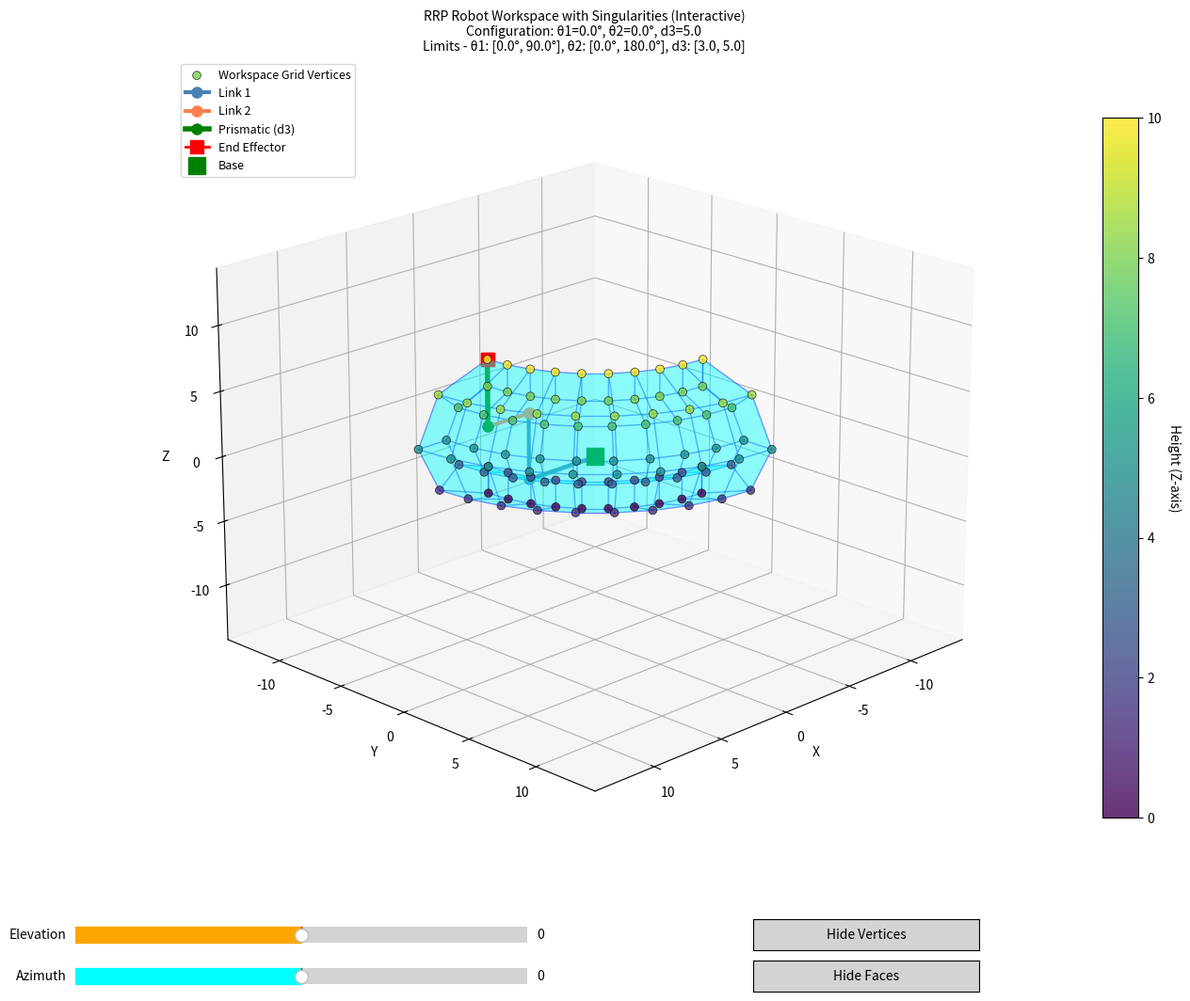
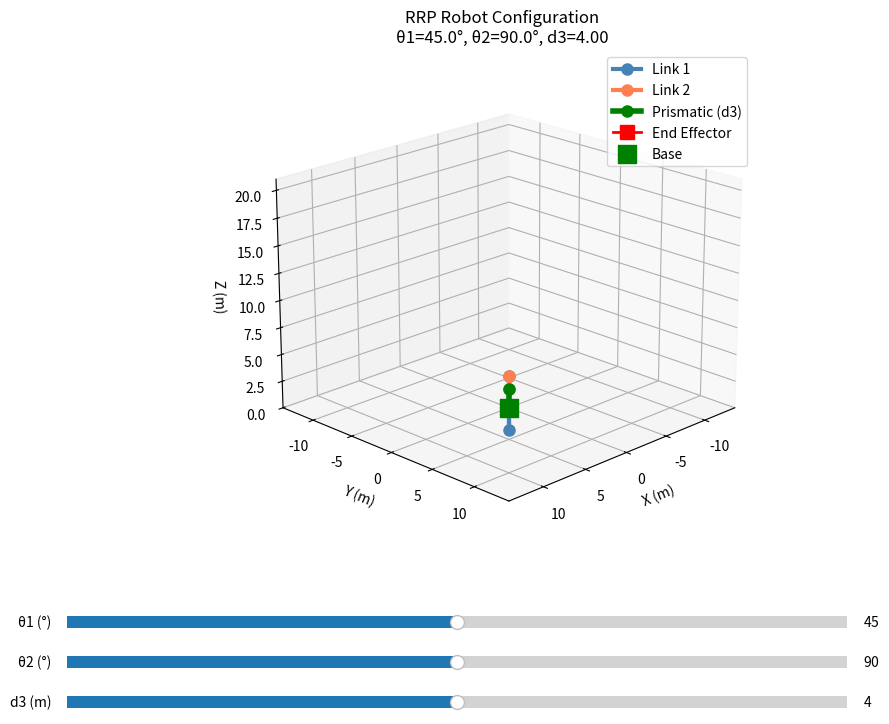

Generate these figures, in order, with matplotlib:
"""
RRP Robotic Arm Visualization Toolbox
A comprehensive toolbox for simulating and visualizing an RRP (Revolute-Revolute-Prismatic) robotic arm.
"""
import math
PI = math.pi

class RRPToolbox:
    
    def __init__(self, link_params, joint_limits):
        self.link_params  = link_params  # This will contain second Joint, third Joint and End Effector parameters
        self.joint_limits = joint_limits # This will contain second Joint and third Joint limits
        
        self.joint_local_positions  = [(0, 0, 0)] # First Revolute Joiny always at origin
        self.joint_global_positions = [(0, 0, 0)] # First Revolute Joiny always at origin
        self.end_effector_position  = (0, 0, 0)
        
        self.get_position() # Calculate positions upon initialization
        
        print("RRP Toolbox Initialized, (Parameters order (x, y, z))")
        print("-----------------------")
        print("Link Parameters       :", self.link_params)
        print("Joint Limits          :", self.joint_limits)
        print("Joint Local Positions :", self.joint_local_positions)
        print("Joint Global Positions:", self.joint_global_positions)
        print("End Effector Position :", self.end_effector_position)
        
    def get_position(self):
        for sub_vec in self.link_params:
            x, y, z = 0, 0, 0
            for pos in sub_vec:
                x += pos[0]
                y += pos[1]
                z += pos[2]
                
            self.joint_local_positions.append((x, y, z))
            
            x += self.joint_global_positions[-1][0]
            y += self.joint_global_positions[-1][1]
            z += self.joint_global_positions[-1][2]
            
            self.joint_global_positions.append((x, y, z))
        
        self.end_effector_position = self.joint_global_positions[-1]
        
    def deg_to_rad(self, degrees):
        return degrees * (PI / 180.0)
    
    def rad_to_deg(self, radians):
        return radians * (180.0 / PI)
    
    def matrix_multiply(self, A, B):
        result = [[0 for _ in range(len(B[0]))] for _ in range(len(A))]
        for i in range(len(A)):
            for j in range(len(B[0])):
                for k in range(len(B)):
                    result[i][j] += A[i][k] * B[k][j]
        return result
    
    def DH_Martrix_Transform(self, a, alpha, d, theta):
        theta = self.deg_to_rad(theta)
        alpha = self.deg_to_rad(alpha)
        
        TX = [[1, 0, 0, a],
              [0, math.cos(alpha), -math.sin(alpha), 0],
                [0, math.sin(alpha),  math.cos(alpha), 0],
                [0, 0, 0, 1]]
        TZ = [[math.cos(theta), -math.sin(theta), 0, 0],
              [math.sin(theta),  math.cos(theta), 0, 0],
                [0, 0, 1, d],
                [0, 0, 0, 1]]
        
        DH_matrix = self.matrix_multiply(TX, TZ)
        
        return DH_matrix
    
    def get_RRP_Tramsform_Matrix(self, joint_parameters):
        theta1  = joint_parameters[0]
        theta2  = joint_parameters[1]
        d3      = joint_parameters[2]
        
        x1 = self.joint_local_positions[1][0]  # Link 1 x
        y1 = self.joint_local_positions[1][1]  # Link 1 y
        z1 = self.joint_local_positions[1][2]  # Link 1 z
        
        x2 = self.joint_local_positions[2][0]  # Link 2 x
        y2 = self.joint_local_positions[2][1]  # Link 2 y
        z2 = self.joint_local_positions[2][2]  # Link 2 z
        
        x3 = self.joint_local_positions[3][0]  # End Effector x
        y3 = self.joint_local_positions[3][1]  # End Effector y
        z3 = self.joint_local_positions[3][2]  # End Effector z
        
        T01 = self.DH_Martrix_Transform(0,      0,      0,   theta1)
        T12 = self.DH_Martrix_Transform(x1,     0,     z1,        0)
        T23 = self.DH_Martrix_Transform(0,     90,     y1,   theta2)
        T34 = self.DH_Martrix_Transform(x2,     0,     y2,       90)
        T45 = self.DH_Martrix_Transform(z2,    90,      0,        0)
        T56 = self.DH_Martrix_Transform(z3,     0,  x3+d3,       90)
        T6E = self.DH_Martrix_Transform(y3,    90,      0,       90)
        
        to_multiply = [T01, T12, T23, T34, T45, T56, T6E]
        
        for i in range(len(to_multiply)):
            for j in range(len(to_multiply[i])):
                for k in range(len(to_multiply[i][j])):
                    if abs(to_multiply[i][j][k]) < 1e-10:
                        to_multiply[i][j][k] = 0.0
        
        T = [[1, 0, 0, 0],
             [0, 1, 0, 0],
             [0, 0, 1, 0],
             [0, 0, 0, 1]]
        
        for matrix in to_multiply:
            T = self.matrix_multiply(T, matrix)
            
        return T
    
    def get_RRP_Jacobian_Matrix(self, joint_parameters):
        theta1  = self.deg_to_rad(joint_parameters[0])
        theta2  = self.deg_to_rad(joint_parameters[1])
        d3      = self.deg_to_rad(joint_parameters[2])
        
        c1      = math.cos(theta1)
        s1      = math.sin(theta1)
        c2      = math.cos(theta2)
        s2      = math.sin(theta2)
        
        x1 = self.joint_local_positions[1][0]  # Link 1 x
        y1 = self.joint_local_positions[1][1]  # Link 1 y
        z1 = self.joint_local_positions[1][2]  # Link 1 z
        
        x2 = self.joint_local_positions[2][0]  # Link 2 x
        y2 = self.joint_local_positions[2][1]  # Link 2 y
        z2 = self.joint_local_positions[2][2]  # Link 2 z
        
        x3 = self.joint_local_positions[3][0]  # End Effector x
        y3 = self.joint_local_positions[3][1]  # End Effector y
        z3 = self.joint_local_positions[3][2]  # End Effector z
        
        J = [[ -s1*x1 + c1*y1 + c1*y2 + c1*y3 - s1*c2*(d3+x3) - s1*c2*x2 + s1*s2*z2 + s1*s2*z3, -c1*s2*(d3+x3) - c1*s2*x2 - c1*c2*z2 - c1*c2*z3, c1*c2],
             [  c1*x1 + s1*y1 + s1*y2 + s1*y3 - c1*c2*(d3+x3) + c1*c2*x2 - c1*s2*z2 - c1*s2*z3, -s1*s2*(d3+x3) - s1*s2*x2 - s1*c2*z2 - s1*c2*z3, s1*c2],
             [                                                                               0,              c2*(d3+x3) - s2*z2 - s2*z3 + c2*x2,    s2],
             [                                                                               0,                                               0,     0],
             [                                                                               0,                                               0,     0],
             [                                                                               1,                                               1,     0]]
        
        reduced_J = [J[0][:], J[1][:], J[2][:]]
        
        return J,reduced_J
    
    def Forward_Kinematics(self, joint_parameters):
        if len(joint_parameters) != 3:
            raise ValueError("Joint parameters must contain exactly 2 values: [theta1 ,theta2, d3]")
        if not (self.joint_limits[0][0] <= joint_parameters[0] <= self.joint_limits[0][1]):
            raise ValueError(f"Theta1 must be within limits: {self.joint_limits[0]}")
        if not (self.joint_limits[1][0] <= joint_parameters[1] <= self.joint_limits[1][1]):
            raise ValueError(f"Theta2 must be within limits: {self.joint_limits[1]}")
        if not (self.joint_limits[2][0] <= joint_parameters[2] <= self.joint_limits[2][1]):
            raise ValueError(f"d3 must be within limits: {self.joint_limits[2]}")
        
        result_matrix = self.get_RRP_Tramsform_Matrix(joint_parameters)
        position = (result_matrix[0][3], result_matrix[1][3], result_matrix[2][3])
        
        return position
    
    def Inverse_Kinematics(self, target_position):
        x, y, z = target_position
        x1 = self.joint_global_positions[1][0]  # Link 1 x
        y1 = self.joint_global_positions[1][1]  # Link 1 y
        z1 = self.joint_global_positions[1][2]  # Link 1 z
        
        x2 = self.joint_global_positions[2][0]  # Link 2 x
        y2 = self.joint_global_positions[2][1]  # Link 2 y
        z2 = self.joint_global_positions[2][2]  # Link 2 z
        
        x3 = self.joint_global_positions[3][0]  # End Effector x
        y3 = self.joint_global_positions[3][1]  # End Effector y
        z3 = self.joint_global_positions[3][2]  # End Effector z
        
        
        offest_theta1 = math.atan2(y3, x3)
        theta1 = math.atan2(y, x) - offest_theta1
        
        offset_theta2 = math.atan2(z3-z1, math.sqrt((x3-x1)**2 + (y3-y1)**2))
        theta2 = math.atan2(z - z1, math.sqrt((x - x1)**2 + (y - y1)**2)) - offset_theta2
        
        z1 = self.joint_local_positions[1][2]  # Link 1 z
        z2 = self.joint_local_positions[2][2]  # Link 2 z
        z3 = self.joint_local_positions[3][2]  # End Effector z
        x2 = self.joint_local_positions[2][0]  # Link 2
        x3 = self.joint_local_positions[3][0]  # End Effector
        
        d3 = ((z - z1 - math.cos(theta2)*z2 - math.cos(theta2)*z3 - math.sin(theta2)*x2) / math.sin(theta2)) - x3
        
        theta1 = self.rad_to_deg(theta1)
        theta2 = self.rad_to_deg(theta2)
        
        if not (self.joint_limits[0][0] <= theta1 <= self.joint_limits[0][1]):
            raise ValueError(f"Calculated theta1 {theta1} is out of limits: {self.joint_limits[0]}")
        if not (self.joint_limits[1][0] <= theta2 <= self.joint_limits[1][1]):
            raise ValueError(f"Calculated theta2 {theta2} is out of limits: {self.joint_limits[1]}")
        if not (self.joint_limits[2][0] <= d3 <= self.joint_limits[2][1]):
            raise ValueError(f"Calculated d3 {d3} is out of limits: {self.joint_limits[2]}")
        
        return (theta1, theta2, d3)
        
    def Differential_Forward_Kinematics(self, joint_parameters, time):
        J, reduced_J = self.get_RRP_Jacobian_Matrix(joint_parameters)
        
        end_effector_velocities = [0, 0, 0]
        
        joint_velocities = (joint_parameters[0]/time, joint_parameters[1]/time, joint_parameters[2]/time)
        
        for i in range(3):
            for j in range(3):
                end_effector_velocities[i] += reduced_J[i][j] * joint_velocities[j]
        
        return tuple(end_effector_velocities)
    
    def Differential_Inverse_Kinematics(self, target_position, time):
        J, reduced_J = self.get_RRP_Jacobian_Matrix((0,0,0))
        
        joint_velocities = [0, 0, 0]
        
        target_velocities = (target_position[0]/time, target_position[1]/time, target_position[2]/time)
        
        for i in range(3):
            for j in range(3):
                if reduced_J[i][j] == 0:
                    continue
                joint_velocities[j] += target_velocities[i] / reduced_J[i][j]
        
        for i in range(3):
            joint_velocities[i] = joint_velocities[i] * time
        
        return tuple(joint_velocities)
    
    def get_workspace(self, theta1_samples=12, theta2_samples=12, d3_samples=6):
        """
        Generate workspace points by sampling joint parameters within their limits.
        Only sample d3 at its boundaries (d3_min and d3_max) to show only outer surface.
        
        Args:
            theta1_samples: Number of samples for theta1
            theta2_samples: Number of samples for theta2
            d3_samples: Not used - always samples only d3_min and d3_max
            
        Returns:
            workspace_points: List of (x, y, z) positions reachable by the robot
        """
        workspace_points = []
        
        theta1_min, theta1_max = self.joint_limits[0]
        theta2_min, theta2_max = self.joint_limits[1]
        d3_min, d3_max = self.joint_limits[2]
        
        # Generate samples
        theta1_range = [theta1_min + (theta1_max - theta1_min) * i / (theta1_samples - 1) for i in range(theta1_samples)]
        theta2_range = [theta2_min + (theta2_max - theta2_min) * i / (theta2_samples - 1) for i in range(theta2_samples)]
        d3_range = [d3_min, d3_max]  # Only sample boundary values
        
        # For each theta1, sample ALL theta2 with only d3_min and d3_max
        for theta1 in theta1_range:
            for theta2 in theta2_range:
                for d3 in d3_range:
                    # Convert to radians
                    th1_rad = self.deg_to_rad(theta1)
                    th2_rad = self.deg_to_rad(theta2)
                    
                    c1 = math.cos(th1_rad)
                    s1 = math.sin(th1_rad)
                    
                    # Start from base at origin
                    current_x, current_y, current_z = 0, 0, 0
                    
                    # Apply Link 1 segments (rotated by theta1 around Z)
                    for segment in self.link_params[0]:
                        segment_x, segment_y, segment_z = segment
                        # Rotate by theta1 around Z axis
                        rotated_x = c1 * segment_x - s1 * segment_y
                        rotated_y = s1 * segment_x + c1 * segment_y
                        rotated_z = segment_z
                        
                        current_x += rotated_x
                        current_y += rotated_y
                        current_z += rotated_z
                    
                    # Apply Link 2 segments (rotated by theta1 around Z)
                    for segment in self.link_params[1]:
                        segment_x, segment_y, segment_z = segment
                        # Rotate by theta1 around Z axis
                        rotated_x = c1 * segment_x - s1 * segment_y
                        rotated_y = s1 * segment_x + c1 * segment_y
                        rotated_z = segment_z
                        
                        current_x += rotated_x
                        current_y += rotated_y
                        current_z += rotated_z
                    
                    # Apply Prismatic joint (d3) with direction controlled by theta2
                    # Direction: [sin(theta2)*cos(theta1), sin(theta2)*sin(theta1), cos(theta2)]
                    c2 = math.cos(th2_rad)
                    s2 = math.sin(th2_rad)
                    
                    prismatic_x = d3 * s2 * c1
                    prismatic_y = d3 * s2 * s1
                    prismatic_z = d3 * c2
                    
                    current_x += prismatic_x
                    current_y += prismatic_y
                    current_z += prismatic_z
                    
                    # Apply End effector segments
                    for segment in self.link_params[2]:
                        segment_x, segment_y, segment_z = segment
                        # Rotate by theta1 around Z axis
                        rotated_x = c1 * segment_x - s1 * segment_y
                        rotated_y = s1 * segment_x + c1 * segment_y
                        rotated_z = segment_z
                        
                        current_x += rotated_x
                        current_y += rotated_y
                        current_z += rotated_z
                    
                    workspace_points.append((current_x, current_y, current_z))
        
        return workspace_points
    
    def find_singularities(self, theta1_samples=20, theta2_samples=20, d3_samples=10):
        """
        Find singularity positions by computing Jacobian determinant.
        Singularities occur where the Jacobian matrix is singular (determinant ≈ 0).
        
        Args:
            theta1_samples: Number of samples for theta1
            theta2_samples: Number of samples for theta2
            d3_samples: Number of samples for d3
            
        Returns:
            singularity_positions: List of (x, y, z) positions where singularities occur
            singularity_configs: List of ([theta1, theta2, d3], position) tuples
        """
        import numpy as np
        
        singularity_positions = []
        singularity_configs = []
        singularity_threshold = 1e-3  # Threshold for determinant to be considered singular
        
        theta1_min, theta1_max = self.joint_limits[0]
        theta2_min, theta2_max = self.joint_limits[1]
        d3_min, d3_max = self.joint_limits[2]
        
        # Generate samples
        def linspace(start, end, samples):
            if samples == 1:
                return [start]
            return [start + (end - start) * i / (samples - 1) for i in range(samples)]

        theta1_range = linspace(theta1_min, theta1_max, theta1_samples)
        theta2_range = linspace(theta2_min, theta2_max, theta2_samples)
        d3_range     = linspace(d3_min,     d3_max,     d3_samples)

        
        for theta1 in theta1_range:
            for theta2 in theta2_range:
                for d3 in d3_range:
                    try:
                        # Get the reduced Jacobian (3x3)
                        J, reduced_J = self.get_RRP_Jacobian_Matrix([theta1, theta2, d3])
                        
                        # Compute determinant
                        J_array = np.array(reduced_J)
                        det = np.linalg.det(J_array)
                        
                        # Check if singular
                        if abs(det) < singularity_threshold:
                            position = self.Forward_Kinematics([theta1, theta2, d3])
                            singularity_positions.append(position)
                            singularity_configs.append(([theta1, theta2, d3], position))
                    except:
                        # Skip invalid configurations
                        pass
        
        return singularity_positions, singularity_configs
    
    def interactive_plot(self):
        """
        Create interactive plot with sliders for joint control.
        Allows real-time manipulation of joint angles and prismatic extension.
        """
        try:
            import matplotlib.pyplot as plt
            from mpl_toolkits.mplot3d import Axes3D
            from matplotlib.widgets import Slider
            import numpy as np
        except ImportError as e:
            print(f"Required libraries missing: {e}")
            return
        
        fig = plt.figure(figsize=(12, 8))
        ax = fig.add_subplot(111, projection='3d')
        plt.subplots_adjust(bottom=0.25)
        
        # Initial configuration
        q1_min, q1_max = self.joint_limits[0]
        q2_min, q2_max = self.joint_limits[1]
        d3_min, d3_max = self.joint_limits[2]
        
        theta1_init = (q1_min + q1_max) / 2
        theta2_init = (q2_min + q2_max) / 2
        d3_init = (d3_min + d3_max) / 2
        
        # Create sliders
        ax_theta1 = plt.axes([0.15, 0.15, 0.65, 0.03])
        ax_theta2 = plt.axes([0.15, 0.10, 0.65, 0.03])
        ax_d3 = plt.axes([0.15, 0.05, 0.65, 0.03])
        
        slider_theta1 = Slider(ax_theta1, 'θ1 (°)', q1_min, q1_max, 
                              valinit=theta1_init, valstep=1)
        slider_theta2 = Slider(ax_theta2, 'θ2 (°)', q2_min, q2_max, 
                              valinit=theta2_init, valstep=1)
        slider_d3 = Slider(ax_d3, 'd3 (m)', d3_min, d3_max, 
                          valinit=d3_init, valstep=0.05)
        
        def update(val):
            ax.cla()
            theta1 = slider_theta1.val
            theta2 = slider_theta2.val
            d3 = slider_d3.val
            try:
                self._plot_robot_arm(theta1, theta2, d3, ax=ax)
                fig.canvas.draw_idle()
            except Exception as e:
                print(f"Error updating plot: {e}")
        
        slider_theta1.on_changed(update)
        slider_theta2.on_changed(update)
        slider_d3.on_changed(update)
        
        # Initial plot
        self._plot_robot_arm(theta1_init, theta2_init, d3_init, ax=ax)
        plt.show()
    
    def interpolate_trajectory(self, waypoints, total_time, fps=30):
        """
        Generate smooth trajectory with time-based interpolation.
        
        Args:
            waypoints: List of (theta1, theta2, d3) tuples
            total_time: Total time (in seconds) to complete the entire trajectory
            fps: Frames per second for animation (default: 30)
        
        Returns:
            Tuple of (trajectory, time_stamps) where trajectory is list of joint configs
        """
        import numpy as np
        
        # Generate evenly spaced time stamps for each waypoint
        num_waypoints = len(waypoints)
        times = np.linspace(0, total_time, num_waypoints)
        
        trajectory = []
        time_stamps = []
        
        for i in range(len(waypoints) - 1):
            start = waypoints[i]
            end = waypoints[i + 1]
            t_start = times[i]
            t_end = times[i + 1]
            duration = t_end - t_start
            
            if duration <= 0:
                continue
            
            # Calculate number of frames for this segment
            num_frames = int(duration * fps)
            
            # Linear interpolation between waypoints
            for j in range(num_frames):
                alpha = j / num_frames
                interpolated = tuple(
                    start[k] + alpha * (end[k] - start[k]) 
                    for k in range(len(start))
                )
                trajectory.append(interpolated)
                time_stamps.append(t_start + alpha * duration)
        
        # Add final waypoint
        trajectory.append(waypoints[-1])
        time_stamps.append(times[-1])
        
        return trajectory, time_stamps
    
    def animate_trajectory(self, waypoints, total_time=None, fps=30):
        """
        Animate robot following a trajectory with time-based control and rotation.
        
        Args:
            waypoints: List of (theta1, theta2, d3) joint configurations
            total_time: Total time (in seconds) to complete the trajectory. If None, uses 1 second per waypoint
            fps: Frames per second for animation
        """
        try:
            import matplotlib.pyplot as plt
            from mpl_toolkits.mplot3d import Axes3D
            from matplotlib.animation import FuncAnimation
            import numpy as np
        except ImportError as e:
            print(f"Required libraries missing: {e}")
            return
        
        # Generate default time if not provided
        if total_time is None:
            total_time = len(waypoints)  # 1 second per waypoint by default
        
        # Interpolate trajectory
        joint_trajectory, time_stamps = self.interpolate_trajectory(waypoints, total_time, fps)
        
        # Calculate actual end effector positions
        actual_ee_path = []
        for joint_config in joint_trajectory:
            theta1, theta2, d3 = joint_config
            T = self.get_RRP_Tramsform_Matrix(joint_config)
            ee_pos = np.array([T[0][3], T[1][3], T[2][3]])
            actual_ee_path.append(ee_pos)
        path_points = np.array(actual_ee_path)
        
        fig = plt.figure(figsize=(12, 8))
        ax = fig.add_subplot(111, projection='3d')
        
        # Track rotation state for interactive rotation
        rotation_state = {'azim': 45, 'elev': 20}
        
        def on_scroll(event):
            """Enable mouse scroll to rotate view"""
            if event.inaxes != ax:
                return
            
            # Get current view angles
            current_elev = ax.elev
            current_azim = ax.azim
            
            # Adjust based on scroll direction (up/down)
            if event.button == 'up':
                rotation_state['azim'] = (current_azim + 5) % 360
            elif event.button == 'down':
                rotation_state['azim'] = (current_azim - 5) % 360
            
            ax.view_init(elev=rotation_state['elev'], azim=rotation_state['azim'])
            fig.canvas.draw_idle()
        
        fig.canvas.mpl_connect('scroll_event', on_scroll)
        
        def update_frame(frame):
            ax.cla()
            theta1, theta2, d3 = joint_trajectory[frame]
            
            self._plot_robot_arm(theta1, theta2, d3, ax=ax)
            
            # Plot the actual end effector path
            ax.plot(path_points[:frame+1, 0], path_points[:frame+1, 1], 
                   path_points[:frame+1, 2], 'r--', linewidth=2, 
                   alpha=0.5, label='End Effector Path')
            ax.scatter(path_points[frame, 0], path_points[frame, 1], 
                      path_points[frame, 2], s=100, c='yellow', marker='*', 
                      label='Current EE Position', zorder=5)
            
            current_time = time_stamps[frame]
            total_time_display = time_stamps[-1]
            
            ax.set_title(f'Trajectory Animation\n' + 
                        f'Time: {current_time:.2f}s / {total_time_display:.2f}s\n' +
                        f'θ1={theta1:.1f}°, θ2={theta2:.1f}°, d3={d3:.2f}\n' +
                        f'End Effector: [{path_points[frame, 0]:.2f}, {path_points[frame, 1]:.2f}, {path_points[frame, 2]:.2f}]',
                        fontsize=10)
            
            # Restore rotation angle
            ax.view_init(elev=rotation_state['elev'], azim=rotation_state['azim'])
            ax.legend(loc='upper right', fontsize=9)
        
        interval = 1000 / fps  # Convert fps to milliseconds per frame
        anim = FuncAnimation(fig, update_frame, frames=len(joint_trajectory), 
                           interval=interval, repeat=True)
        
        plt.tight_layout()
        plt.show()
        return anim
    
    def _plot_robot_arm(self, theta1, theta2, d3, ax=None, show_labels=True):
        """
        Internal method to plot robot arm for a given configuration.
        
        Args:
            theta1, theta2, d3: Joint configuration
            ax: Matplotlib 3D axis (creates new if None)
            show_labels: Whether to show axis labels and legend
        """
        import numpy as np
        
        if ax is None:
            fig = plt.figure(figsize=(10, 8))
            ax = fig.add_subplot(111, projection='3d')
        
        # Convert to radians
        th1 = np.radians(theta1)
        th2 = np.radians(theta2)
        
        # Build robot arm path by tracing through link segments
        robot_positions = [np.array([0, 0, 0])]  # Start at base
        current_pos = np.array([0, 0, 0])
        
        # Helper function for rotation around z-axis
        def Rz(angle):
            c, s = np.cos(angle), np.sin(angle)
            return np.array([[c, -s, 0], [s, c, 0], [0, 0, 1]])
        
        # Link 1: Process each segment
        for segment in self.link_params[0]:
            segment_vec = np.array(segment)
            rotated_segment = Rz(th1) @ segment_vec
            current_pos = current_pos + rotated_segment
            robot_positions.append(current_pos.copy())
        
        link1_end_idx = len(robot_positions) - 1
        
        # Link 2: Process each segment
        for segment in self.link_params[1]:
            segment_vec = np.array(segment)
            rotated_segment = Rz(th1) @ segment_vec
            current_pos = current_pos + rotated_segment
            robot_positions.append(current_pos.copy())
        
        link2_end_idx = len(robot_positions) - 1
        
        # Prismatic joint (d3): Extend in direction controlled by theta2
        direction = np.array([
            np.sin(th2) * np.cos(th1),
            np.sin(th2) * np.sin(th1),
            np.cos(th2)
        ])
        current_pos = current_pos + d3 * direction
        robot_positions.append(current_pos.copy())
        
        d3_end_idx = len(robot_positions) - 1
        
        # End effector: Process each segment
        for segment in self.link_params[2]:
            segment_length = np.linalg.norm(np.array(segment))
            current_pos = current_pos + segment_length * direction
            robot_positions.append(current_pos.copy())
        
        robot_array = np.array(robot_positions)
        
        # Plot Link 1
        link1_positions = robot_array[:link1_end_idx + 1]
        ax.plot3D(link1_positions[:, 0], link1_positions[:, 1], link1_positions[:, 2], 
                 'o-', linewidth=3, markersize=8, color='steelblue', label='Link 1')
        
        # Plot Link 2
        link2_positions = robot_array[link1_end_idx:link2_end_idx + 1]
        ax.plot3D(link2_positions[:, 0], link2_positions[:, 1], link2_positions[:, 2], 
                 'o-', linewidth=3, markersize=8, color='coral', label='Link 2')
        
        # Plot Prismatic Joint (d3)
        d3_positions = robot_array[link2_end_idx:d3_end_idx + 1]
        ax.plot3D(d3_positions[:, 0], d3_positions[:, 1], d3_positions[:, 2], 
                 'o-', linewidth=4, markersize=8, color='green', label='Prismatic (d3)')
        
        # Plot End Effector
        if len(self.link_params[2]) > 0:
            ee_positions = robot_array[d3_end_idx:]
            ax.plot3D(ee_positions[:, 0], ee_positions[:, 1], ee_positions[:, 2], 
                     's-', linewidth=2, markersize=10, color='red', label='End Effector')
        
        # Plot base joint
        ax.scatter(robot_array[0, 0], robot_array[0, 1], robot_array[0, 2], 
                  c='green', s=150, marker='s', label='Base', zorder=5)
        
        # Calculate reach for axis limits
        max_reach = 0
        for pos in robot_array:
            reach = np.linalg.norm(pos)
            if reach > max_reach:
                max_reach = reach
        
        max_reach += 1  # Add margin
        
        ax.set_xlim([-max_reach, max_reach])
        ax.set_ylim([-max_reach, max_reach])
        ax.set_zlim([0, max_reach * 1.5])
        
        if show_labels:
            ax.set_xlabel('X (m)', fontsize=10)
            ax.set_ylabel('Y (m)', fontsize=10)
            ax.set_zlabel('Z (m)', fontsize=10)
            ax.set_title(f'RRP Robot Configuration\nθ1={theta1:.1f}°, θ2={theta2:.1f}°, d3={d3:.2f}', 
                        fontsize=12)
            ax.legend(loc='upper right')
            ax.grid(True, alpha=0.3)
        
        ax.view_init(elev=20, azim=45)
        
        return ax
    
    def plot_workspace_3d(self, theta1_samples=25, theta2_samples=25, d3_samples=15):
        """
        Plot the robot workspace in 3D using matplotlib with convex hull.
        Shows the edge/boundary, robot links, joints, end effector, and singularities.
        Includes singularities in the convex hull calculation for complete boundary coverage.
        
        Args:
            theta1_samples: Number of samples for theta1
            theta2_samples: Number of samples for theta2
            d3_samples: Number of samples for d3
        """
        try:
            import matplotlib.pyplot as plt
            from mpl_toolkits.mplot3d import Axes3D
            from scipy.spatial import ConvexHull
            import numpy as np
        except ImportError as e:
            print(f"Required libraries missing: {e}")
            print("Install them using: pip install matplotlib scipy numpy")
            return
        
        workspace_points = self.get_workspace(theta1_samples, theta2_samples, d3_samples)
        
        if not workspace_points:
            print("No valid workspace points generated.")
            return
        
        # Find singularities and add them to workspace points
        print("Finding singularities...")
        singularity_positions, singularity_configs = self.find_singularities(
            theta1_samples=max(8, theta1_samples//2), 
            theta2_samples=max(8, theta2_samples//2), 
            d3_samples=max(5, d3_samples//2)
        )
        print(f"Found {len(singularity_positions)} singularity positions")
        
        # Combine workspace points with singularities for complete hull
        # COMMENTED OUT: Testing workspace without singularities
        all_points = workspace_points + singularity_positions
        # all_points = workspace_points
        
        if len(all_points) < 4:
            print("Not enough points to compute convex hull (need at least 4).")
            return
        
        # Convert to numpy array
        points = np.array(all_points)
        
        # Compute convex hull (or skip if degenerate)
        hull = None
        try:
            hull = ConvexHull(points)
        except Exception as e:
            print(f"Could not compute 3D convex hull: {e}")
            print(f"Points shape: {points.shape} - this may be a 2D cross-section")
            # For 2D cases, we'll still plot but without convex hull faces
        
        # Create 3D plot
        fig = plt.figure(figsize=(16, 11))
        
        # Main plot area
        ax = fig.add_subplot(111, projection='3d')
        
        # Slider axes
        ax_elev = fig.add_axes([0.2, 0.05, 0.3, 0.03])
        ax_azim = fig.add_axes([0.2, 0.01, 0.3, 0.03])
        ax_toggle_vertices = fig.add_axes([0.65, 0.05, 0.15, 0.03])
        ax_toggle_faces = fig.add_axes([0.65, 0.01, 0.15, 0.03])
        
        from matplotlib.widgets import Slider, Button
        
        # Create sliders
        slider_elev = Slider(ax_elev, 'Elevation', -90, 90, valinit=0, color='orange')
        slider_azim = Slider(ax_azim, 'Azimuth', -180, 180, valinit=0, color='cyan')
        
        # Create toggle buttons for vertices and faces
        btn_toggle_vertices = Button(ax_toggle_vertices, 'Hide Vertices', color='lightgray', hovercolor='0.975')
        btn_toggle_faces = Button(ax_toggle_faces, 'Hide Faces', color='lightgray', hovercolor='0.975')
        
        # State for toggles
        toggle_state = {'vertices_visible': True, 'faces_visible': True}
        vertex_scatter = None
        face_collections = []
        
        def update_view(val):
            """Update the 3D view based on slider values"""
            ax.view_init(elev=slider_elev.val, azim=slider_azim.val)
            fig.canvas.draw_idle()
        
        def toggle_vertices(event):
            """Toggle vertex visibility"""
            toggle_state['vertices_visible'] = not toggle_state['vertices_visible']
            if vertex_scatter is not None:
                vertex_scatter.set_visible(toggle_state['vertices_visible'])
            btn_toggle_vertices.label.set_text('Hide Vertices' if toggle_state['vertices_visible'] else 'Show Vertices')
            fig.canvas.draw_idle()
        
        def toggle_faces(event):
            """Toggle face visibility"""
            toggle_state['faces_visible'] = not toggle_state['faces_visible']
            for face_coll in face_collections:
                face_coll.set_visible(toggle_state['faces_visible'])
            btn_toggle_faces.label.set_text('Hide Faces' if toggle_state['faces_visible'] else 'Show Faces')
            fig.canvas.draw_idle()
        
        slider_elev.on_changed(update_view)
        slider_azim.on_changed(update_view)
        btn_toggle_vertices.on_clicked(toggle_vertices)
        btn_toggle_faces.on_clicked(toggle_faces)
        
        # Set initial camera view to elevation=0, azimuth=0
        slider_elev.set_val(0)
        slider_azim.set_val(0)
        
        # Plot the convex hull surface with transparent face colors (hollow - no top/bottom caps)
        from mpl_toolkits.mplot3d.art3d import Poly3DCollection
        
        if hull is not None:
            # Skip plotting convex hull faces - we'll use custom boundary faces instead
            # (commented out to avoid overlapping with boundary face toggle)
            pass
        else:
            # For 2D cases, we'll still plot but without convex hull faces
            print("Using 2D cross-section visualization (no 3D hull)")
        
        # Convert workspace points to array first
        ws_array = np.array(workspace_points)
        
        # Connect workspace grid points with edges
        # Group points by (theta1, theta2) and connect d3 values
        theta1_min, theta1_max = self.joint_limits[0]
        theta2_min, theta2_max = self.joint_limits[1]
        d3_min, d3_max = self.joint_limits[2]
        
        theta1_range = [theta1_min + (theta1_max - theta1_min) * i / (theta1_samples - 1) for i in range(theta1_samples)]
        theta2_range = [theta2_min + (theta2_max - theta2_min) * i / (theta2_samples - 1) for i in range(theta2_samples)]
        
        # Build a dictionary to map (theta1_idx, theta2_idx, d3_idx) to point index
        point_idx = 0
        point_map = {}
        for i in range(theta1_samples):
            for j in range(len(theta2_range)):
                for d3_idx in range(2):  # 0 for d3_min, 1 for d3_max
                    point_map[(i, j, d3_idx)] = point_idx
                    point_idx += 1
        
        # Connect edges along d3 direction (within same theta1, theta2)
        # Only connect d3_min to d3_max at theta2 boundaries (theta2_min and theta2_max)
        for i in range(theta1_samples):
            for j in range(len(theta2_range)):
                # Check if this is a boundary theta2
                is_theta2_boundary = (j == 0 or j == len(theta2_range) - 1)
                
                idx_min = point_map.get((i, j, 0))
                idx_max = point_map.get((i, j, 1))
                
                if idx_min is not None and idx_max is not None and idx_min < len(ws_array) and idx_max < len(ws_array):
                    # Only draw d3 connection if at theta2 boundary
                    if is_theta2_boundary:
                        p_min = ws_array[idx_min]
                        p_max = ws_array[idx_max]
                        ax.plot3D([p_min[0], p_max[0]], [p_min[1], p_max[1]], [p_min[2], p_max[2]], 
                                 'b-', linewidth=1, alpha=0.5)
        
        # Also connect edges along d3 direction at theta1 boundaries (theta1_min and theta1_max)
        for i in [0, theta1_samples - 1]:
            for j in range(len(theta2_range)):
                idx_min = point_map.get((i, j, 0))
                idx_max = point_map.get((i, j, 1))
                
                if idx_min is not None and idx_max is not None and idx_min < len(ws_array) and idx_max < len(ws_array):
                    p_min = ws_array[idx_min]
                    p_max = ws_array[idx_max]
                    ax.plot3D([p_min[0], p_max[0]], [p_min[1], p_max[1]], [p_min[2], p_max[2]], 
                             'b-', linewidth=1, alpha=0.5)
        
        # Connect edges along theta2 direction (within same theta1, d3)
        # Draw at all theta1 values to fully connect the structure
        for i in range(theta1_samples):
            for d3_idx in range(2):
                for j in range(len(theta2_range) - 1):
                    idx_curr = point_map.get((i, j, d3_idx))
                    idx_next = point_map.get((i, j + 1, d3_idx))
                    
                    if idx_curr is not None and idx_next is not None and idx_curr < len(ws_array) and idx_next < len(ws_array):
                        p_curr = ws_array[idx_curr]
                        p_next = ws_array[idx_next]
                        ax.plot3D([p_curr[0], p_next[0]], [p_curr[1], p_next[1]], [p_curr[2], p_next[2]], 
                                 'b-', linewidth=1, alpha=0.5)
        
        # Connect edges along theta1 direction (within same theta2, d3)
        # Draw at all theta2 values to fully connect the structure
        for j in range(len(theta2_range)):
            for d3_idx in range(2):
                for i in range(theta1_samples - 1):
                    idx_curr = point_map.get((i, j, d3_idx))
                    idx_next = point_map.get((i + 1, j, d3_idx))
                    
                    if idx_curr is not None and idx_next is not None and idx_curr < len(ws_array) and idx_next < len(ws_array):
                        p_curr = ws_array[idx_curr]
                        p_next = ws_array[idx_next]
                        ax.plot3D([p_curr[0], p_next[0]], [p_curr[1], p_next[1]], [p_curr[2], p_next[2]], 
                                 'b-', linewidth=1, alpha=0.5)
        
        # Create faces from connected edges (avoid duplicates by tracking processed faces)
        from mpl_toolkits.mplot3d.art3d import Poly3DCollection
        
        faces = []
        face_set = set()  # Track processed faces to avoid duplicates
        
        # Create faces in theta2 direction (rectangular faces in theta1-theta2 plane)
        for i in range(theta1_samples - 1):
            for d3_idx in range(2):
                for j in range(len(theta2_range) - 1):
                    idx1 = point_map.get((i, j, d3_idx))
                    idx2 = point_map.get((i + 1, j, d3_idx))
                    idx3 = point_map.get((i + 1, j + 1, d3_idx))
                    idx4 = point_map.get((i, j + 1, d3_idx))
                    
                    if all(idx is not None and idx < len(ws_array) for idx in [idx1, idx2, idx3, idx4]):
                        # Create face as sorted tuple to avoid duplicates
                        face_key = tuple(sorted([idx1, idx2, idx3, idx4]))
                        if face_key not in face_set:
                            face_set.add(face_key)
                            p1 = ws_array[idx1]
                            p2 = ws_array[idx2]
                            p3 = ws_array[idx3]
                            p4 = ws_array[idx4]
                            faces.append([p1, p2, p3, p4])
        
        # Create faces in theta1 direction at theta2 boundaries (rectangular faces)
        for j in [0, len(theta2_range) - 1]:
            for i in range(theta1_samples - 1):
                idx1 = point_map.get((i, j, 0))
                idx2 = point_map.get((i + 1, j, 0))
                idx3 = point_map.get((i + 1, j, 1))
                idx4 = point_map.get((i, j, 1))
                
                if all(idx is not None and idx < len(ws_array) for idx in [idx1, idx2, idx3, idx4]):
                    face_key = tuple(sorted([idx1, idx2, idx3, idx4]))
                    if face_key not in face_set:
                        face_set.add(face_key)
                        p1 = ws_array[idx1]
                        p2 = ws_array[idx2]
                        p3 = ws_array[idx3]
                        p4 = ws_array[idx4]
                        faces.append([p1, p2, p3, p4])
        
        # Create faces in d3 direction at theta1 boundaries (rectangular faces)
        for i in [0, theta1_samples - 1]:
            for j in range(len(theta2_range) - 1):
                idx1 = point_map.get((i, j, 0))
                idx2 = point_map.get((i, j + 1, 0))
                idx3 = point_map.get((i, j + 1, 1))
                idx4 = point_map.get((i, j, 1))
                
                if all(idx is not None and idx < len(ws_array) for idx in [idx1, idx2, idx3, idx4]):
                    face_key = tuple(sorted([idx1, idx2, idx3, idx4]))
                    if face_key not in face_set:
                        face_set.add(face_key)
                        p1 = ws_array[idx1]
                        p2 = ws_array[idx2]
                        p3 = ws_array[idx3]
                        p4 = ws_array[idx4]
                        faces.append([p1, p2, p3, p4])
        
        # Plot faces with transparency
        if faces:
            face_collection = Poly3DCollection(faces, alpha=0.25, facecolor='cyan', edgecolor='none')
            face_collection.set_visible(toggle_state['faces_visible'])  # Initially hidden
            ax.add_collection3d(face_collection)
            face_collections.append(face_collection)  # Store for toggle button
        
        # Plot all workspace points - these are the actual grid vertices
        z_values_ws = ws_array[:, 2]  # Get Z coordinates of workspace points
        vertex_scatter = ax.scatter(ws_array[:, 0], 
                            ws_array[:, 1], 
                            ws_array[:, 2],
                            c=z_values_ws, cmap='viridis', marker='o', s=40, alpha=0.8, 
                            label='Workspace Grid Vertices', edgecolors='black', linewidth=0.5)
        
        # Add colorbar to show Z-axis scale
        cbar = plt.colorbar(vertex_scatter, ax=ax, pad=0.1, shrink=0.8)
        cbar.set_label('Height (Z-axis)', rotation=270, labelpad=15)
        
        # Plot singularity positions (highlighted)
        if singularity_positions:
            sing_array = np.array(singularity_positions)
            ax.scatter(sing_array[:, 0], 
                      sing_array[:, 1], 
                      sing_array[:, 2],
                      c='purple', marker='X', s=200, alpha=0.9, 
                      label=f'Singularities ({len(singularity_positions)})', 
                      edgecolors='black', linewidth=1.5)
        
        # Plot robot configuration at a specific joint angle
        # joint_params = [(self.joint_limits[0][0]+self.joint_limits[0][1])/2, (self.joint_limits[1][0]+self.joint_limits[1][1])/2, (self.joint_limits[2][0]+self.joint_limits[2][1])/2]  # Sample configuration
        # joint_params = [self.joint_limits[0][0], self.joint_limits[1][0], self.joint_limits[2][0]]  # Min configuration
        joint_params = [self.joint_limits[0][0], self.joint_limits[1][0], self.joint_limits[2][1]]
        
        # Compute forward kinematics to get all link positions
        theta1 = joint_params[0]
        theta2 = joint_params[1]
        d3 = joint_params[2]
        
        # Convert to radians
        th1 = np.radians(theta1)
        th2 = np.radians(theta2)
        
        # Build robot arm path by tracing through link segments
        robot_positions = [np.array([0, 0, 0])]  # Start at base
        current_pos = np.array([0, 0, 0])
        
        # Helper function for rotation around z-axis
        def Rz(angle):
            c, s = np.cos(angle), np.sin(angle)
            return np.array([[c, -s, 0], [s, c, 0], [0, 0, 1]])
        
        # Link 1: Process each segment
        for segment in self.link_params[0]:
            segment_vec = np.array(segment)
            rotated_segment = Rz(th1) @ segment_vec
            current_pos = current_pos + rotated_segment
            robot_positions.append(current_pos.copy())
        
        link1_end_idx = len(robot_positions) - 1
        
        # Link 2: Process each segment
        for segment in self.link_params[1]:
            segment_vec = np.array(segment)
            rotated_segment = Rz(th1) @ segment_vec
            current_pos = current_pos + rotated_segment
            robot_positions.append(current_pos.copy())
        
        link2_end_idx = len(robot_positions) - 1
        
        # Prismatic joint (d3): Extend in direction controlled by theta2
        direction = np.array([
            np.sin(th2) * np.cos(th1),
            np.sin(th2) * np.sin(th1),
            np.cos(th2)
        ])
        current_pos = current_pos + d3 * direction
        robot_positions.append(current_pos.copy())
        
        d3_end_idx = len(robot_positions) - 1
        
        # End effector: Process each segment
        for segment in self.link_params[2]:
            segment_length = np.linalg.norm(np.array(segment))
            current_pos = current_pos + segment_length * direction
            robot_positions.append(current_pos.copy())
        
        robot_array = np.array(robot_positions)
        
        # Plot Link 1
        link1_positions = robot_array[:link1_end_idx + 1]
        ax.plot3D(link1_positions[:, 0], link1_positions[:, 1], link1_positions[:, 2], 
                 'o-', linewidth=3, markersize=8, color='steelblue', label='Link 1')
        
        # Plot Link 2
        link2_positions = robot_array[link1_end_idx:link2_end_idx + 1]
        ax.plot3D(link2_positions[:, 0], link2_positions[:, 1], link2_positions[:, 2], 
                 'o-', linewidth=3, markersize=8, color='coral', label='Link 2')
        
        # Plot Prismatic Joint (d3)
        d3_positions = robot_array[link2_end_idx:d3_end_idx + 1]
        ax.plot3D(d3_positions[:, 0], d3_positions[:, 1], d3_positions[:, 2], 
                 'o-', linewidth=4, markersize=8, color='green', label='Prismatic (d3)')
        
        # Plot End Effector
        if len(self.link_params[2]) > 0:
            ee_positions = robot_array[d3_end_idx:]
            ax.plot3D(ee_positions[:, 0], ee_positions[:, 1], ee_positions[:, 2], 
                     's-', linewidth=2, markersize=10, color='red', label='End Effector')
        
        # Plot base joint
        ax.scatter(robot_array[0, 0], robot_array[0, 1], robot_array[0, 2], 
                  c='green', s=150, marker='s', label='Base', zorder=5)
        
        ax.set_xlabel('X')
        ax.set_ylabel('Y')
        ax.set_zlabel('Z')
        
        # Set equal axis lengths to fit from base (0,0,0) to farthest end effector
        x_max = max(abs(points[:, 0].min()), abs(points[:, 0].max()))
        y_max = max(abs(points[:, 1].min()), abs(points[:, 1].max()))
        z_max = max(abs(points[:, 2].min()), abs(points[:, 2].max()))
        
        # Use the maximum distance from origin
        max_distance = max(x_max, y_max, z_max)
        
        # Add small margin
        margin = max_distance * 0.1
        axis_limit = max_distance + margin
        
        # Center on origin (base position at 0,0,0)
        ax.set_xlim(-axis_limit, axis_limit)
        ax.set_ylim(-axis_limit, axis_limit)
        ax.set_zlim(-axis_limit, axis_limit)
        
        # Create title with joint limits information
        q1_min, q1_max = self.joint_limits[0]
        q2_min, q2_max = self.joint_limits[1]
        d3_min, d3_max = self.joint_limits[2]
        
        title_text = f'RRP Robot Workspace with Singularities (Interactive)\n'
        title_text += f'Configuration: θ1={joint_params[0]:.1f}°, θ2={joint_params[1]:.1f}°, d3={joint_params[2]:.1f}\n'
        title_text += f'Limits - θ1: [{q1_min:.1f}°, {q1_max:.1f}°], θ2: [{q2_min:.1f}°, {q2_max:.1f}°], d3: [{d3_min:.1f}, {d3_max:.1f}]'
        
        ax.set_title(title_text, fontsize=10)
        ax.legend(loc='upper left', fontsize=9)
        
        # Set initial view
        ax.view_init(elev=20, azim=45)
        
        plt.tight_layout(rect=[0, 0.08, 1, 1])
        plt.show()


# Example usage of RRPToolbox
if __name__ == "__main__":
    # Define link parameters and joint limits
    link_params = [
        [ (5, 0, 0), (0, 0, 5) ],  # Link 1
        [(3, 0, 0)],  # Link 2
        [(0, 0, 0)]   # End Effector
    ]
    joint_limits = [
        (0, 90),  # theta1 limits
        (0, 180),    # theta2 limits
        (3, 5)       # d3 limits
    ]
    
    # Create an instance
    toolbox = RRPToolbox(link_params, joint_limits)

    # Example: Get workspace points
    # print("\nGenerating workspace...")
    # workspace = toolbox.get_workspace(theta1_samples=10, theta2_samples=10, d3_samples=5)
    # print(f"Workspace contains {len(workspace)} reachable points")
    
    # Example: Visualize workspace (requires matplotlib)
    print("Plotting workspace...")
    toolbox.plot_workspace_3d(10,5,5)
    toolbox.interactive_plot()
